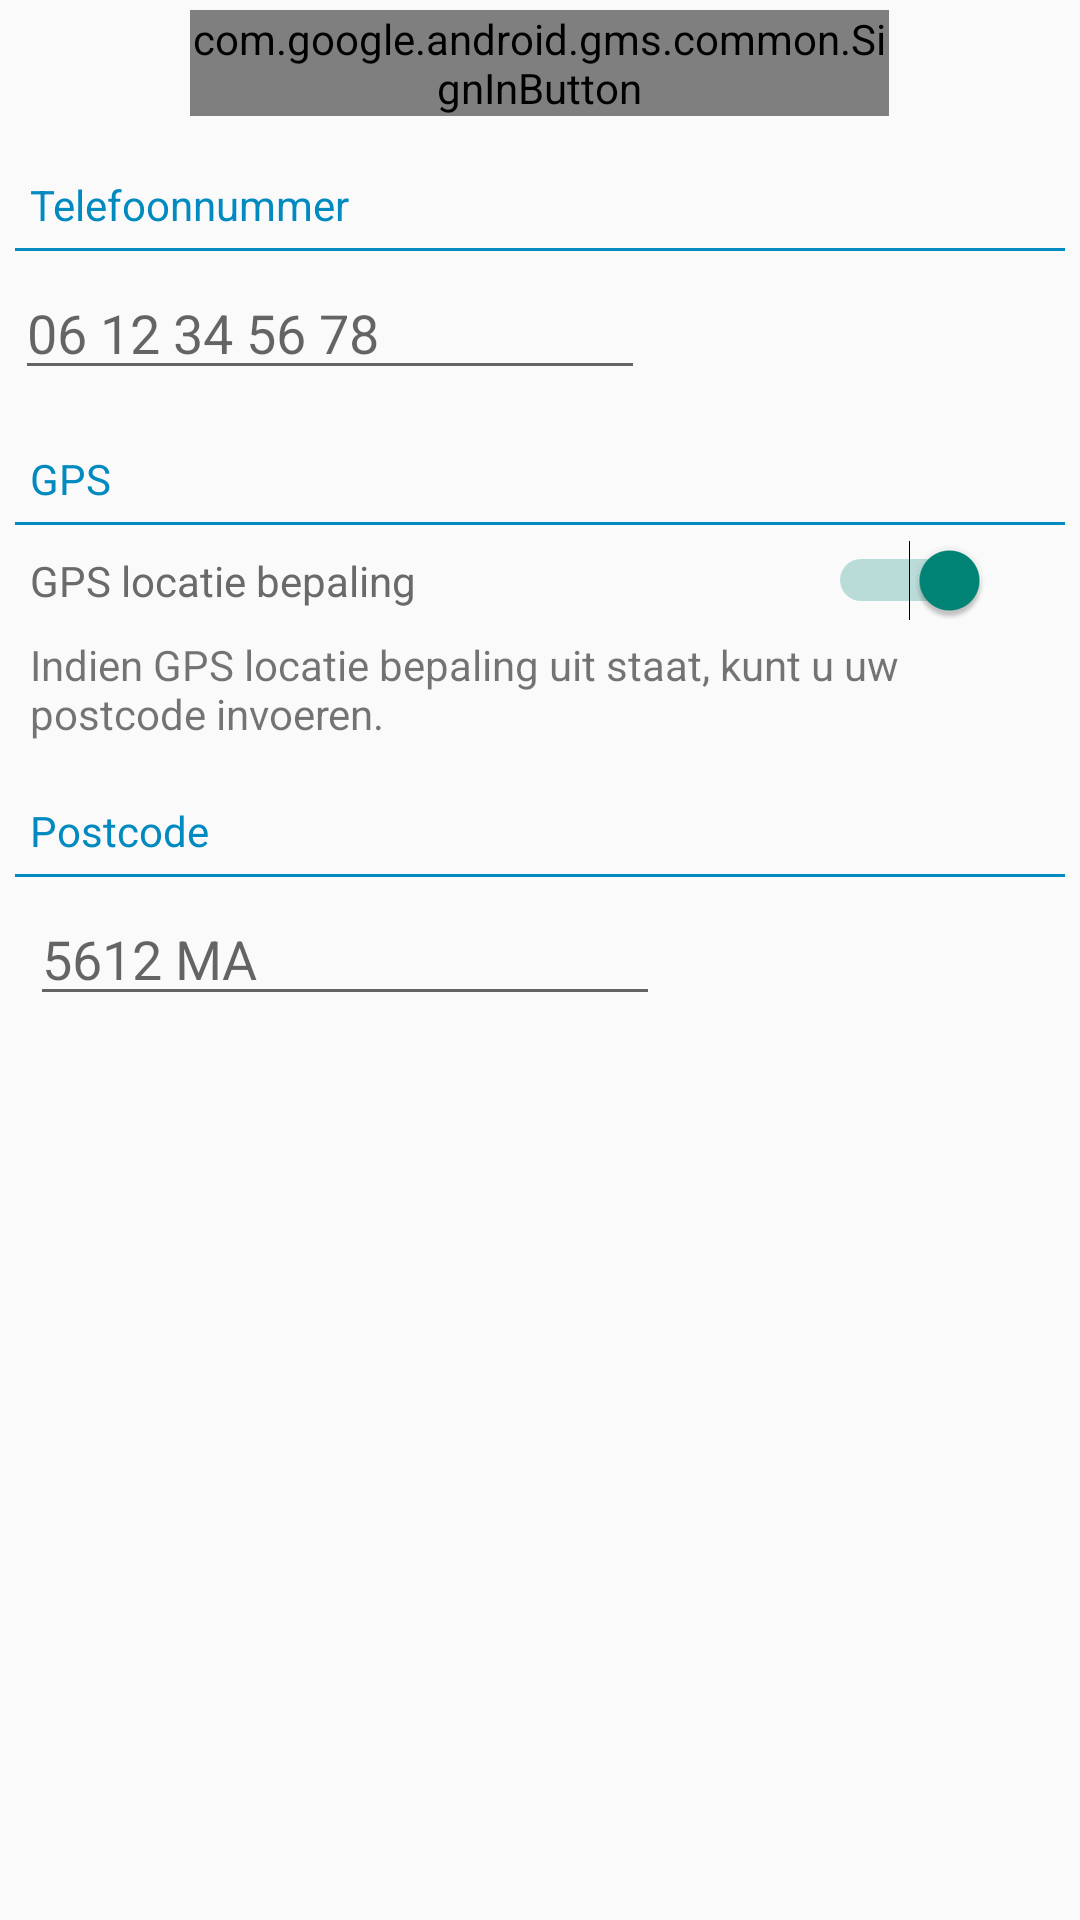

Layout XML and referenced resources for this Android screen:
<!-- AndroidManifest.xml: application theme AppTheme -->
<!-- res/layout/settings_activity.xml -->
<?xml version="1.0" encoding="utf-8"?>
<LinearLayout xmlns:android="http://schemas.android.com/apk/res/android"
    android:layout_width="match_parent" android:layout_height="match_parent"
    android:orientation="vertical"
    android:id="@+id/lin">

    <ScrollView
        android:layout_width="fill_parent"
        android:layout_height="fill_parent"
        android:id="@+id/scrollViewSettings">

        <LinearLayout
            android:orientation="vertical"
            android:layout_width="match_parent"
            android:layout_height="match_parent"
            android:descendantFocusability="beforeDescendants"
            android:focusableInTouchMode="true"
            >

            <com.google.android.gms.common.SignInButton
                android:id="@+id/sign_in_button"
                android:layout_width="233dp"
                android:layout_height="wrap_content"
                android:layout_gravity="center_horizontal"
                android:layout_marginTop="10px"
                />

            <TextView
                android:layout_width="wrap_content"
                android:layout_height="wrap_content"
                android:text="@string/TelNr"
                android:id="@+id/textView2"
                android:layout_gravity="left"
                style="@style/settingsStyle"/>

            <View style="@style/Divider"/>

            <EditText
                android:layout_width="wrap_content"
                android:layout_height="wrap_content"
                android:inputType="phone"
                android:ems="10"
                android:id="@+id/etNumber"
                android:hint="06 12 34 56 78"
                android:layout_marginTop="5dp"
                android:layout_marginLeft="5dp"
                android:textColor="@color/grijs"
                android:windowSoftInputMode="stateHidden"/>

            <TextView
                android:layout_width="wrap_content"
                android:layout_height="wrap_content"
                android:text="@string/Gps"
                android:id="@+id/textView3"
                android:layout_gravity="left"
                style="@style/settingsStyle"/>

            <View style="@style/Divider"/>

            <RelativeLayout
                android:layout_width="match_parent"
                android:layout_height="wrap_content"
                android:layout_marginTop="5dp"
                android:layout_marginLeft="10dp"
                android:layout_marginRight="10dp">

                <TextView
                    android:layout_width="wrap_content"
                    android:layout_height="wrap_content"
                    android:text="@string/GPSLocatie"
                    android:id="@+id/textView4"
                    android:textColor="@color/grijs"
                    android:layout_centerVertical="true"
                    android:layout_alignParentLeft="true"
                    android:layout_alignParentStart="true" />

                <Switch
                    android:layout_width="wrap_content"
                    android:layout_height="wrap_content"
                    android:id="@+id/gpsSwitch"
                    android:layout_marginRight="20dp"
                    android:layout_marginEnd="20dp"
                    android:checked="true"
                    android:layout_alignTop="@+id/textView4"
                    android:layout_alignParentRight="true"
                    android:layout_alignParentEnd="true" />

            </RelativeLayout>

            <TextView
                android:layout_width="wrap_content"
                android:layout_height="wrap_content"
                android:textAppearance="?android:attr/textAppearanceSmall"
                android:text="@string/noGPS"
                android:id="@+id/tvNoGps"
                android:layout_gravity="center_horizontal"
                android:layout_marginLeft="10dp"
                android:layout_marginTop="5dp"
                android:layout_marginRight="10dp" />

            <TextView
                android:layout_width="wrap_content"
                android:layout_height="wrap_content"
                android:text="@string/Postcode"
                android:id="@+id/tvPostcode"
                style="@style/settingsStyle" />

            <View style="@style/Divider"
                android:id="@+id/cvPostcode" />

            <EditText
                android:layout_width="wrap_content"
                android:layout_height="wrap_content"
                android:ems="10"
                android:id="@+id/etPostcode"
                android:hint="@string/examplePostcode"
                android:layout_marginLeft="10dp"
                android:layout_marginTop="5dp"
                android:inputType="textPostalAddress"
                android:singleLine="true" />

        </LinearLayout>
    </ScrollView>

</LinearLayout>
<!-- resources referenced by this layout -->
<resources>
  <color name="grijs">#6A6A6A</color>
  <string name="GPSLocatie">GPS locatie bepaling</string>
  <string name="Gps">GPS</string>
  <string name="Postcode">Postcode</string>
  <string name="TelNr">Telefoonnummer</string>
  <string name="examplePostcode">5612 MA</string>
  <string name="noGPS">Indien GPS locatie bepaling uit staat, kunt u uw postcode invoeren.</string>
  <style name="Divider">
          <item name="android:layout_width">match_parent</item>
          <item name="android:layout_marginLeft">5dp</item>
          <item name="android:layout_marginRight">5dp</item>
          <item name="android:layout_marginTop">5dp</item>
          <item name="android:layout_height">1dp</item>
          <item name="android:background">@color/oceaanblauw</item>
      </style>
  <style name="settingsStyle">
          <item name="android:layout_marginLeft">10dp</item>
          <item name="android:textColor">@color/oceaanblauw</item>
          <item name="android:layout_marginTop">20dp</item>
      </style>
  <style name="AppTheme" parent="Theme.AppCompat.Light.DarkActionBar">
          
      </style>
  <color name="oceaanblauw">#008ABF</color>
</resources>
